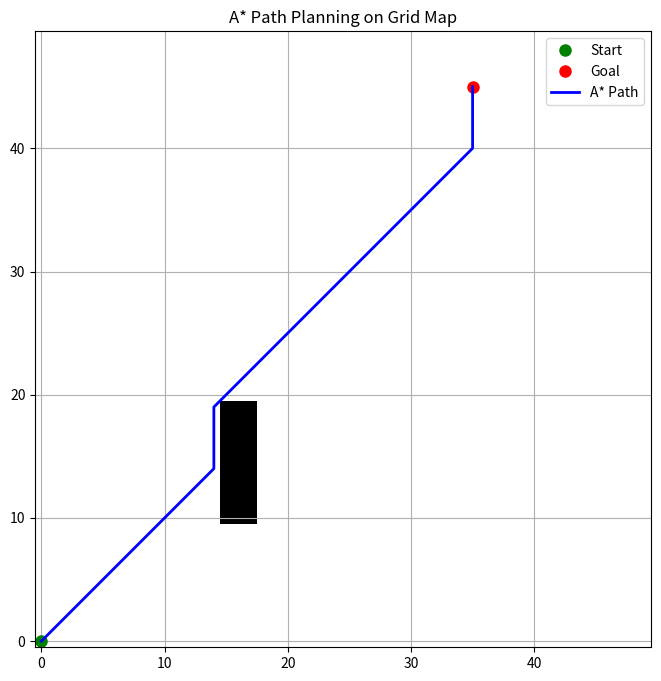

Reproduce this figure in Python.
import heapq
import math

import numpy as np
import matplotlib.pyplot as plt


def create_map():
    grid = np.zeros((50, 50))
    # 添加障碍物
    grid[10:20, 15:18] = 1
    return grid


def heuristic(a, b):
    # 曼哈顿距离
    return abs(a[0] - b[0]) + abs(a[1] - b[1])
    # 欧式距离
    # return math.sqrt((a[0] - b[0])**2 + (a[1] - b[1])**2)


def get_path(came_from, start, goal):
    if start == goal:
        return [start]
    path = []
    cur = goal
    while cur is not None:
        path.append(cur)
        cur = came_from[cur]
    path.append(start)
    return path[::-1]


def astar(grid, start, goal):
    rows, cols = grid.shape
    motions = [(-1, 0, 1.0),  # 上
               (1, 0, 1.0),  # 下
               (0, -1, 1.0),  # 左
               (0, 1, 1.0),  # 右
               (-1, -1, math.sqrt(2)),
               (-1, 1, math.sqrt(2)),
               (1, -1, math.sqrt(2)),
               (1, 1, math.sqrt(2))]

    open_list = []
    g_cost = {start: 0.0}
    f_cost = {start: g_cost[start] + heuristic(start, goal)}
    heapq.heappush(open_list, (f_cost[start], start))
    close_set = set()
    came_from = {}

    while len(open_list) > 0:
        _, current = heapq.heappop(open_list)
        if current in close_set:
            continue

        if current == goal:
            path = [current]
            while current in came_from:
                current = came_from[current]
                path.append(current)
            path.reverse()
            return path

        close_set.add(current)

        for dx, dy, cost in motions:
            new_x = current[0] + dx
            new_y = current[1] + dy
            neighbor = (new_x, new_y)
            if not (0 <= new_x < rows and 0 <= new_y < cols):
                continue
            if grid[new_x, new_y] == 1:
                continue
            if g_cost.get(neighbor, float('inf')) > g_cost[current] + cost:
                g_cost[neighbor] = g_cost[current] + cost
                came_from[neighbor] = current
                f_cost[neighbor] = g_cost[neighbor] + heuristic(neighbor, goal)
                heapq.heappush(open_list, (f_cost[neighbor], neighbor))

    return None


def plot_result(grid, start, goal, path=None):
    plt.figure(figsize=(8, 8))
    plt.imshow(grid, cmap='gray_r', origin='lower')
    plt.plot(start[1], start[0], 'go', markersize=8, label='Start')
    plt.plot(goal[1], goal[0], 'ro', markersize=8, label='Goal')
    if path:
        path = np.array(path)
        plt.plot(path[:, 1], path[:, 0], 'b-', linewidth=2, label='A* Path')
    plt.legend()
    plt.title("A* Path Planning on Grid Map")
    plt.grid(True)
    plt.show()


def main():
    grid = create_map()
    start = (0, 0)
    goal = (45, 35)
    path = astar(grid, start, goal)
    if path is None:
        print("未找到路径")
    else:
        print("找到路径，路径长度（节点数）:", len(path))
    plot_result(grid, start, goal, path)


if __name__ == "__main__":
    main()
